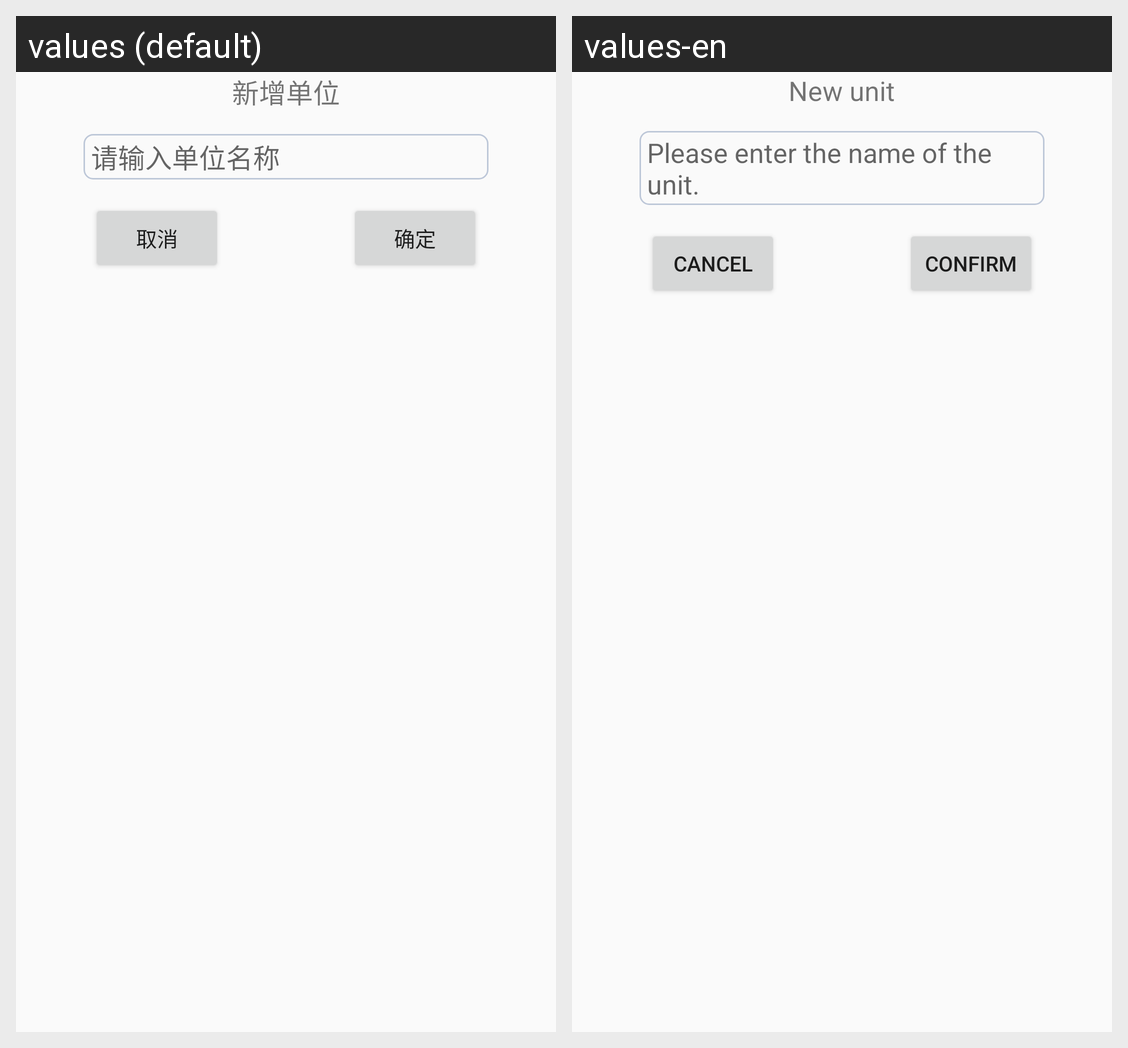

Translations of the strings shown on this Android screen, per locale in the grid:
Android screen res/layout/dialog_newunit.xml rendered under 2 locales, left to right: values (default), values-en. Device: Nexus 5 (rendered at 1080×1920; each locale shown at half size, 540×960, under a caption strip naming it); theme NoActionBar..
Strings drawn on this screen, with the default value and each locale's value (text and hints the layout hard-codes, and strings that could not be matched under every locale, appear in the picture but are not listed):

New_unit
  values: 新增单位
  values-en: New unit

Please_enter_the_name_of_the_unit
  values: 请输入单位名称
  values-en: Please enter the name of the unit.

cancel
  values: 取消
  values-en: cancel

confirm
  values: 确定
  values-en: confirm
